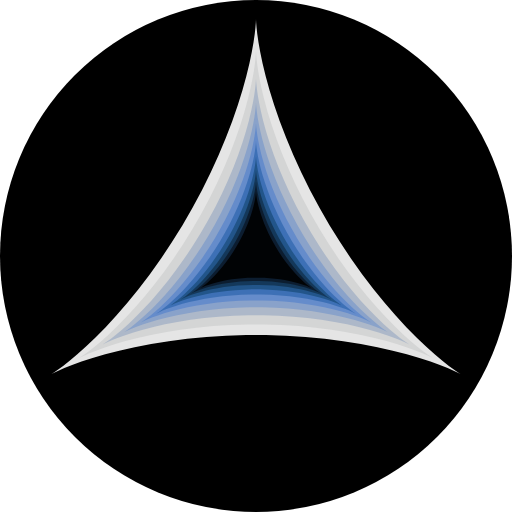
t = 0.00 s
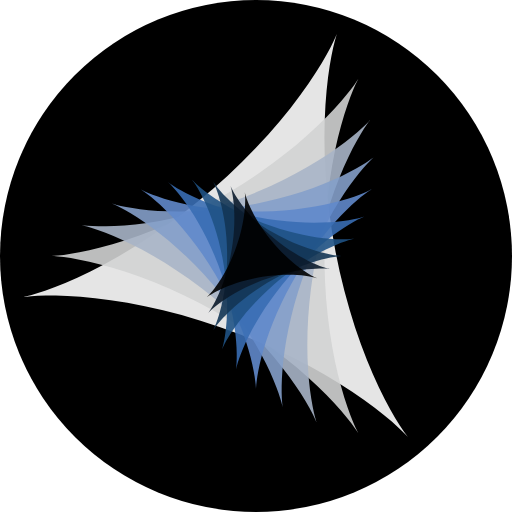
t = 1.67 s
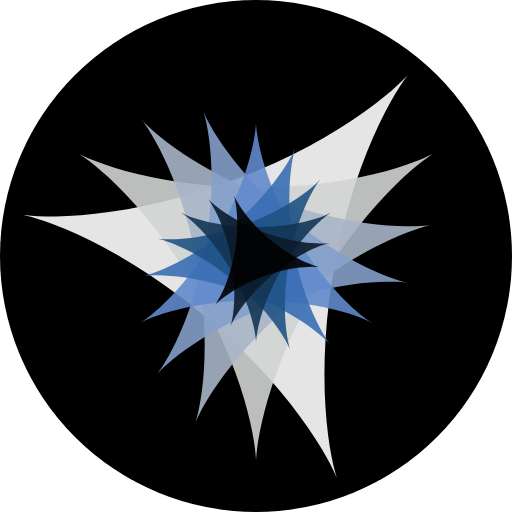
t = 3.33 s
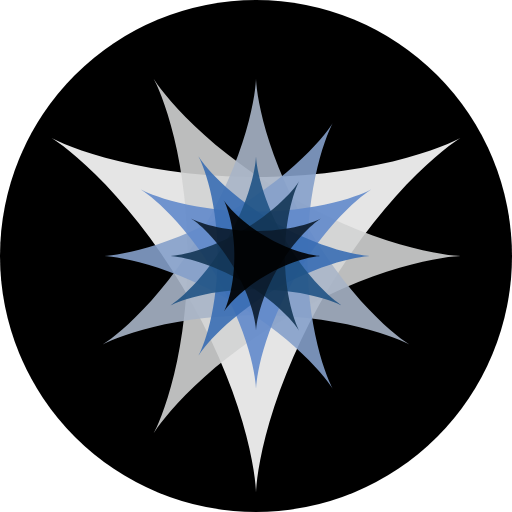
t = 5.00 s
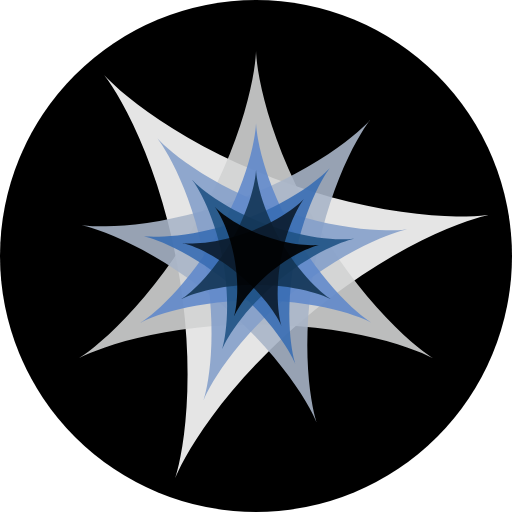
t = 6.67 s
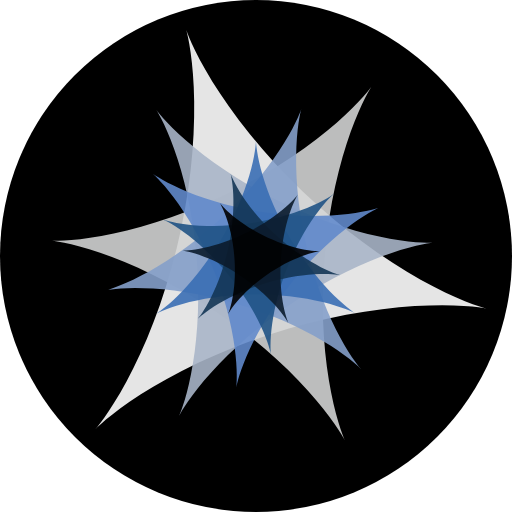
t = 8.57 s

The animated SVG that drew these frames (rendered in a browser with its animation timeline set to each time). Animation: 10 SMIL elements (animateTransform=10); frames cover the first 8.57 s, repeats indefinitely.

<?xml version="1.0" encoding="UTF-8"?>
<svg xmlns="http://www.w3.org/2000/svg" xmlns:xlink="http://www.w3.org/1999/xlink" width="100%" height="100%" viewBox="0 0 720 720" version="1.1">
  <rect id="spiro_bg" x="0" y="0" rx="50%" ry="50%" width="100%" height="100%" style="fill:#000000FF;stroke:none;"/>
  <g id="spiro_3_1_1_12883" transform=" scale(1 1) translate(0 0)">
    <path style="fill:#FFFFFFE5;fill-rule:evenodd; stroke:none;" d="M 648.675781 526.667969 L 647.527344 525.972656 L 644.15625 523.796875 L 638.683594 520.019531 L 631.261719 514.546875 L 622.058594 507.300781 L 611.265625 498.234375 L 599.078125 487.328125 L 585.71875 474.582031 L 571.410156 460.035156 L 556.375 443.75 L 540.84375 425.820313 L 525.042969 406.367188 L 509.195313 385.539063 L 493.503906 363.5 L 478.167969 340.449219 L 463.371094 316.597656 L 449.273438 292.179688 L 436.015625 267.4375 L 423.722656 242.632813 L 412.480469 218.027344 L 402.367188 193.882813 L 393.417969 170.472656 L 385.65625 148.058594 L 379.070313 126.898438 L 373.628906 107.230469 L 369.273438 89.289063 L 365.917969 73.28125 L 363.460938 59.398438 L 361.789063 47.804688 L 360.761719 38.640625 L 360.226563 32.015625 L 360.027344 28.007813 L 360 26.667969 L 359.972656 28.007813 L 359.773438 32.015625 L 359.238281 38.640625 L 358.210938 47.804688 L 356.539063 59.398438 L 354.082031 73.28125 L 350.726563 89.289063 L 346.371094 107.230469 L 340.929688 126.898438 L 334.34375 148.058594 L 326.582031 170.472656 L 317.632813 193.882813 L 307.519531 218.027344 L 296.277344 242.632813 L 283.984375 267.4375 L 270.726563 292.179688 L 256.628906 316.597656 L 241.832031 340.449219 L 226.496094 363.5 L 210.804688 385.539063 L 194.957031 406.367188 L 179.15625 425.820313 L 163.625 443.75 L 148.589844 460.035156 L 134.28125 474.582031 L 120.921875 487.328125 L 108.734375 498.234375 L 97.941406 507.300781 L 88.738281 514.546875 L 81.316406 520.019531 L 75.84375 523.796875 L 72.472656 525.972656 L 71.324219 526.667969 L 72.5 526.019531 L 76.070313 524.1875 L 82.074219 521.335938 L 90.527344 517.644531 L 101.402344 513.300781 L 114.652344 508.484375 L 130.191406 503.386719 L 147.910156 498.1875 L 167.664063 493.066406 L 189.28125 488.191406 L 212.574219 483.703125 L 237.320313 479.746094 L 263.289063 476.4375 L 290.21875 473.867188 L 317.847656 472.113281 L 345.902344 471.222656 L 374.097656 471.222656 L 402.152344 472.113281 L 429.78125 473.867188 L 456.710938 476.4375 L 482.679688 479.746094 L 507.425781 483.703125 L 530.71875 488.191406 L 552.335938 493.066406 L 572.089844 498.1875 L 589.808594 503.386719 L 605.347656 508.484375 L 618.597656 513.300781 L 629.472656 517.644531 L 637.925781 521.335938 L 643.929688 524.1875 L 647.5 526.019531 Z M 648.675781 526.667969 "/>
    <animateTransform attributeType="xml" attributeName="transform" type="rotate" from="0 360 360" to="360 360 360" dur="30s" additive="sum" repeatCount="indefinite"/>
  </g>
  <g xmlns="http://www.w3.org/2000/svg" id="spiro_3_1_1_12883" transform=" scale(0.866025403784439 0.866025403784439) translate(55.6921938165306 55.6921938165306)">
    <path style="fill:#D1D2D3E5;fill-rule:evenodd; stroke:none;" d="M 648.675781 526.667969 L 647.527344 525.972656 L 644.15625 523.796875 L 638.683594 520.019531 L 631.261719 514.546875 L 622.058594 507.300781 L 611.265625 498.234375 L 599.078125 487.328125 L 585.71875 474.582031 L 571.410156 460.035156 L 556.375 443.75 L 540.84375 425.820313 L 525.042969 406.367188 L 509.195313 385.539063 L 493.503906 363.5 L 478.167969 340.449219 L 463.371094 316.597656 L 449.273438 292.179688 L 436.015625 267.4375 L 423.722656 242.632813 L 412.480469 218.027344 L 402.367188 193.882813 L 393.417969 170.472656 L 385.65625 148.058594 L 379.070313 126.898438 L 373.628906 107.230469 L 369.273438 89.289063 L 365.917969 73.28125 L 363.460938 59.398438 L 361.789063 47.804688 L 360.761719 38.640625 L 360.226563 32.015625 L 360.027344 28.007813 L 360 26.667969 L 359.972656 28.007813 L 359.773438 32.015625 L 359.238281 38.640625 L 358.210938 47.804688 L 356.539063 59.398438 L 354.082031 73.28125 L 350.726563 89.289063 L 346.371094 107.230469 L 340.929688 126.898438 L 334.34375 148.058594 L 326.582031 170.472656 L 317.632813 193.882813 L 307.519531 218.027344 L 296.277344 242.632813 L 283.984375 267.4375 L 270.726563 292.179688 L 256.628906 316.597656 L 241.832031 340.449219 L 226.496094 363.5 L 210.804688 385.539063 L 194.957031 406.367188 L 179.15625 425.820313 L 163.625 443.75 L 148.589844 460.035156 L 134.28125 474.582031 L 120.921875 487.328125 L 108.734375 498.234375 L 97.941406 507.300781 L 88.738281 514.546875 L 81.316406 520.019531 L 75.84375 523.796875 L 72.472656 525.972656 L 71.324219 526.667969 L 72.5 526.019531 L 76.070313 524.1875 L 82.074219 521.335938 L 90.527344 517.644531 L 101.402344 513.300781 L 114.652344 508.484375 L 130.191406 503.386719 L 147.910156 498.1875 L 167.664063 493.066406 L 189.28125 488.191406 L 212.574219 483.703125 L 237.320313 479.746094 L 263.289063 476.4375 L 290.21875 473.867188 L 317.847656 472.113281 L 345.902344 471.222656 L 374.097656 471.222656 L 402.152344 472.113281 L 429.78125 473.867188 L 456.710938 476.4375 L 482.679688 479.746094 L 507.425781 483.703125 L 530.71875 488.191406 L 552.335938 493.066406 L 572.089844 498.1875 L 589.808594 503.386719 L 605.347656 508.484375 L 618.597656 513.300781 L 629.472656 517.644531 L 637.925781 521.335938 L 643.929688 524.1875 L 647.5 526.019531 Z M 648.675781 526.667969 "/>
    <animateTransform attributeType="xml" attributeName="transform" type="rotate" from="0 360 360" to="360 360 360" dur="20s" additive="sum" repeatCount="indefinite"/>
  </g>
  <g xmlns="http://www.w3.org/2000/svg" id="spiro_3_1_1_12883" transform=" scale(0.75 0.75) translate(120 120)">
    <path style="fill:#A8B4C7E5;fill-rule:evenodd; stroke:none;" d="M 648.675781 526.667969 L 647.527344 525.972656 L 644.15625 523.796875 L 638.683594 520.019531 L 631.261719 514.546875 L 622.058594 507.300781 L 611.265625 498.234375 L 599.078125 487.328125 L 585.71875 474.582031 L 571.410156 460.035156 L 556.375 443.75 L 540.84375 425.820313 L 525.042969 406.367188 L 509.195313 385.539063 L 493.503906 363.5 L 478.167969 340.449219 L 463.371094 316.597656 L 449.273438 292.179688 L 436.015625 267.4375 L 423.722656 242.632813 L 412.480469 218.027344 L 402.367188 193.882813 L 393.417969 170.472656 L 385.65625 148.058594 L 379.070313 126.898438 L 373.628906 107.230469 L 369.273438 89.289063 L 365.917969 73.28125 L 363.460938 59.398438 L 361.789063 47.804688 L 360.761719 38.640625 L 360.226563 32.015625 L 360.027344 28.007813 L 360 26.667969 L 359.972656 28.007813 L 359.773438 32.015625 L 359.238281 38.640625 L 358.210938 47.804688 L 356.539063 59.398438 L 354.082031 73.28125 L 350.726563 89.289063 L 346.371094 107.230469 L 340.929688 126.898438 L 334.34375 148.058594 L 326.582031 170.472656 L 317.632813 193.882813 L 307.519531 218.027344 L 296.277344 242.632813 L 283.984375 267.4375 L 270.726563 292.179688 L 256.628906 316.597656 L 241.832031 340.449219 L 226.496094 363.5 L 210.804688 385.539063 L 194.957031 406.367188 L 179.15625 425.820313 L 163.625 443.75 L 148.589844 460.035156 L 134.28125 474.582031 L 120.921875 487.328125 L 108.734375 498.234375 L 97.941406 507.300781 L 88.738281 514.546875 L 81.316406 520.019531 L 75.84375 523.796875 L 72.472656 525.972656 L 71.324219 526.667969 L 72.5 526.019531 L 76.070313 524.1875 L 82.074219 521.335938 L 90.527344 517.644531 L 101.402344 513.300781 L 114.652344 508.484375 L 130.191406 503.386719 L 147.910156 498.1875 L 167.664063 493.066406 L 189.28125 488.191406 L 212.574219 483.703125 L 237.320313 479.746094 L 263.289063 476.4375 L 290.21875 473.867188 L 317.847656 472.113281 L 345.902344 471.222656 L 374.097656 471.222656 L 402.152344 472.113281 L 429.78125 473.867188 L 456.710938 476.4375 L 482.679688 479.746094 L 507.425781 483.703125 L 530.71875 488.191406 L 552.335938 493.066406 L 572.089844 498.1875 L 589.808594 503.386719 L 605.347656 508.484375 L 618.597656 513.300781 L 629.472656 517.644531 L 637.925781 521.335938 L 643.929688 524.1875 L 647.5 526.019531 Z M 648.675781 526.667969 "/>
    <animateTransform attributeType="xml" attributeName="transform" type="rotate" from="0 360 360" to="360 360 360" dur="15s" additive="sum" repeatCount="indefinite"/>
  </g>
  <g xmlns="http://www.w3.org/2000/svg" id="spiro_3_1_1_12883" transform=" scale(0.649519052838329 0.649519052838329) translate(194.256258422041 194.256258422041)">
    <path style="fill:#859FCAE5;fill-rule:evenodd; stroke:none;" d="M 648.675781 526.667969 L 647.527344 525.972656 L 644.15625 523.796875 L 638.683594 520.019531 L 631.261719 514.546875 L 622.058594 507.300781 L 611.265625 498.234375 L 599.078125 487.328125 L 585.71875 474.582031 L 571.410156 460.035156 L 556.375 443.75 L 540.84375 425.820313 L 525.042969 406.367188 L 509.195313 385.539063 L 493.503906 363.5 L 478.167969 340.449219 L 463.371094 316.597656 L 449.273438 292.179688 L 436.015625 267.4375 L 423.722656 242.632813 L 412.480469 218.027344 L 402.367188 193.882813 L 393.417969 170.472656 L 385.65625 148.058594 L 379.070313 126.898438 L 373.628906 107.230469 L 369.273438 89.289063 L 365.917969 73.28125 L 363.460938 59.398438 L 361.789063 47.804688 L 360.761719 38.640625 L 360.226563 32.015625 L 360.027344 28.007813 L 360 26.667969 L 359.972656 28.007813 L 359.773438 32.015625 L 359.238281 38.640625 L 358.210938 47.804688 L 356.539063 59.398438 L 354.082031 73.28125 L 350.726563 89.289063 L 346.371094 107.230469 L 340.929688 126.898438 L 334.34375 148.058594 L 326.582031 170.472656 L 317.632813 193.882813 L 307.519531 218.027344 L 296.277344 242.632813 L 283.984375 267.4375 L 270.726563 292.179688 L 256.628906 316.597656 L 241.832031 340.449219 L 226.496094 363.5 L 210.804688 385.539063 L 194.957031 406.367188 L 179.15625 425.820313 L 163.625 443.75 L 148.589844 460.035156 L 134.28125 474.582031 L 120.921875 487.328125 L 108.734375 498.234375 L 97.941406 507.300781 L 88.738281 514.546875 L 81.316406 520.019531 L 75.84375 523.796875 L 72.472656 525.972656 L 71.324219 526.667969 L 72.5 526.019531 L 76.070313 524.1875 L 82.074219 521.335938 L 90.527344 517.644531 L 101.402344 513.300781 L 114.652344 508.484375 L 130.191406 503.386719 L 147.910156 498.1875 L 167.664063 493.066406 L 189.28125 488.191406 L 212.574219 483.703125 L 237.320313 479.746094 L 263.289063 476.4375 L 290.21875 473.867188 L 317.847656 472.113281 L 345.902344 471.222656 L 374.097656 471.222656 L 402.152344 472.113281 L 429.78125 473.867188 L 456.710938 476.4375 L 482.679688 479.746094 L 507.425781 483.703125 L 530.71875 488.191406 L 552.335938 493.066406 L 572.089844 498.1875 L 589.808594 503.386719 L 605.347656 508.484375 L 618.597656 513.300781 L 629.472656 517.644531 L 637.925781 521.335938 L 643.929688 524.1875 L 647.5 526.019531 Z M 648.675781 526.667969 "/>
    <animateTransform attributeType="xml" attributeName="transform" type="rotate" from="0 360 360" to="360 360 360" dur="12s" additive="sum" repeatCount="indefinite"/>
  </g>
  <g xmlns="http://www.w3.org/2000/svg" id="spiro_3_1_1_12883" transform=" scale(0.5625 0.5625) translate(280 280)">
    <path style="fill:#6189CBE5;fill-rule:evenodd; stroke:none;" d="M 648.675781 526.667969 L 647.527344 525.972656 L 644.15625 523.796875 L 638.683594 520.019531 L 631.261719 514.546875 L 622.058594 507.300781 L 611.265625 498.234375 L 599.078125 487.328125 L 585.71875 474.582031 L 571.410156 460.035156 L 556.375 443.75 L 540.84375 425.820313 L 525.042969 406.367188 L 509.195313 385.539063 L 493.503906 363.5 L 478.167969 340.449219 L 463.371094 316.597656 L 449.273438 292.179688 L 436.015625 267.4375 L 423.722656 242.632813 L 412.480469 218.027344 L 402.367188 193.882813 L 393.417969 170.472656 L 385.65625 148.058594 L 379.070313 126.898438 L 373.628906 107.230469 L 369.273438 89.289063 L 365.917969 73.28125 L 363.460938 59.398438 L 361.789063 47.804688 L 360.761719 38.640625 L 360.226563 32.015625 L 360.027344 28.007813 L 360 26.667969 L 359.972656 28.007813 L 359.773438 32.015625 L 359.238281 38.640625 L 358.210938 47.804688 L 356.539063 59.398438 L 354.082031 73.28125 L 350.726563 89.289063 L 346.371094 107.230469 L 340.929688 126.898438 L 334.34375 148.058594 L 326.582031 170.472656 L 317.632813 193.882813 L 307.519531 218.027344 L 296.277344 242.632813 L 283.984375 267.4375 L 270.726563 292.179688 L 256.628906 316.597656 L 241.832031 340.449219 L 226.496094 363.5 L 210.804688 385.539063 L 194.957031 406.367188 L 179.15625 425.820313 L 163.625 443.75 L 148.589844 460.035156 L 134.28125 474.582031 L 120.921875 487.328125 L 108.734375 498.234375 L 97.941406 507.300781 L 88.738281 514.546875 L 81.316406 520.019531 L 75.84375 523.796875 L 72.472656 525.972656 L 71.324219 526.667969 L 72.5 526.019531 L 76.070313 524.1875 L 82.074219 521.335938 L 90.527344 517.644531 L 101.402344 513.300781 L 114.652344 508.484375 L 130.191406 503.386719 L 147.910156 498.1875 L 167.664063 493.066406 L 189.28125 488.191406 L 212.574219 483.703125 L 237.320313 479.746094 L 263.289063 476.4375 L 290.21875 473.867188 L 317.847656 472.113281 L 345.902344 471.222656 L 374.097656 471.222656 L 402.152344 472.113281 L 429.78125 473.867188 L 456.710938 476.4375 L 482.679688 479.746094 L 507.425781 483.703125 L 530.71875 488.191406 L 552.335938 493.066406 L 572.089844 498.1875 L 589.808594 503.386719 L 605.347656 508.484375 L 618.597656 513.300781 L 629.472656 517.644531 L 637.925781 521.335938 L 643.929688 524.1875 L 647.5 526.019531 Z M 648.675781 526.667969 "/>
    <animateTransform attributeType="xml" attributeName="transform" type="rotate" from="0 360 360" to="360 360 360" dur="10s" additive="sum" repeatCount="indefinite"/>
  </g>
  <g xmlns="http://www.w3.org/2000/svg" id="spiro_3_1_1_12883" transform=" scale(0.487139289628747 0.487139289628747) translate(379.008344562721 379.008344562721)">
    <path style="fill:#396DB3E5;fill-rule:evenodd; stroke:none;" d="M 648.675781 526.667969 L 647.527344 525.972656 L 644.15625 523.796875 L 638.683594 520.019531 L 631.261719 514.546875 L 622.058594 507.300781 L 611.265625 498.234375 L 599.078125 487.328125 L 585.71875 474.582031 L 571.410156 460.035156 L 556.375 443.75 L 540.84375 425.820313 L 525.042969 406.367188 L 509.195313 385.539063 L 493.503906 363.5 L 478.167969 340.449219 L 463.371094 316.597656 L 449.273438 292.179688 L 436.015625 267.4375 L 423.722656 242.632813 L 412.480469 218.027344 L 402.367188 193.882813 L 393.417969 170.472656 L 385.65625 148.058594 L 379.070313 126.898438 L 373.628906 107.230469 L 369.273438 89.289063 L 365.917969 73.28125 L 363.460938 59.398438 L 361.789063 47.804688 L 360.761719 38.640625 L 360.226563 32.015625 L 360.027344 28.007813 L 360 26.667969 L 359.972656 28.007813 L 359.773438 32.015625 L 359.238281 38.640625 L 358.210938 47.804688 L 356.539063 59.398438 L 354.082031 73.28125 L 350.726563 89.289063 L 346.371094 107.230469 L 340.929688 126.898438 L 334.34375 148.058594 L 326.582031 170.472656 L 317.632813 193.882813 L 307.519531 218.027344 L 296.277344 242.632813 L 283.984375 267.4375 L 270.726563 292.179688 L 256.628906 316.597656 L 241.832031 340.449219 L 226.496094 363.5 L 210.804688 385.539063 L 194.957031 406.367188 L 179.15625 425.820313 L 163.625 443.75 L 148.589844 460.035156 L 134.28125 474.582031 L 120.921875 487.328125 L 108.734375 498.234375 L 97.941406 507.300781 L 88.738281 514.546875 L 81.316406 520.019531 L 75.84375 523.796875 L 72.472656 525.972656 L 71.324219 526.667969 L 72.5 526.019531 L 76.070313 524.1875 L 82.074219 521.335938 L 90.527344 517.644531 L 101.402344 513.300781 L 114.652344 508.484375 L 130.191406 503.386719 L 147.910156 498.1875 L 167.664063 493.066406 L 189.28125 488.191406 L 212.574219 483.703125 L 237.320313 479.746094 L 263.289063 476.4375 L 290.21875 473.867188 L 317.847656 472.113281 L 345.902344 471.222656 L 374.097656 471.222656 L 402.152344 472.113281 L 429.78125 473.867188 L 456.710938 476.4375 L 482.679688 479.746094 L 507.425781 483.703125 L 530.71875 488.191406 L 552.335938 493.066406 L 572.089844 498.1875 L 589.808594 503.386719 L 605.347656 508.484375 L 618.597656 513.300781 L 629.472656 517.644531 L 637.925781 521.335938 L 643.929688 524.1875 L 647.5 526.019531 Z M 648.675781 526.667969 "/>
    <animateTransform attributeType="xml" attributeName="transform" type="rotate" from="0 360 360" to="360 360 360" dur="8.57142857142857s" additive="sum" repeatCount="indefinite"/>
  </g>
  <g xmlns="http://www.w3.org/2000/svg" id="spiro_3_1_1_12883" transform=" scale(0.421875 0.421875) translate(493.333333333333 493.333333333333)">
    <path style="fill:#1F5284E5;fill-rule:evenodd; stroke:none;" d="M 648.675781 526.667969 L 647.527344 525.972656 L 644.15625 523.796875 L 638.683594 520.019531 L 631.261719 514.546875 L 622.058594 507.300781 L 611.265625 498.234375 L 599.078125 487.328125 L 585.71875 474.582031 L 571.410156 460.035156 L 556.375 443.75 L 540.84375 425.820313 L 525.042969 406.367188 L 509.195313 385.539063 L 493.503906 363.5 L 478.167969 340.449219 L 463.371094 316.597656 L 449.273438 292.179688 L 436.015625 267.4375 L 423.722656 242.632813 L 412.480469 218.027344 L 402.367188 193.882813 L 393.417969 170.472656 L 385.65625 148.058594 L 379.070313 126.898438 L 373.628906 107.230469 L 369.273438 89.289063 L 365.917969 73.28125 L 363.460938 59.398438 L 361.789063 47.804688 L 360.761719 38.640625 L 360.226563 32.015625 L 360.027344 28.007813 L 360 26.667969 L 359.972656 28.007813 L 359.773438 32.015625 L 359.238281 38.640625 L 358.210938 47.804688 L 356.539063 59.398438 L 354.082031 73.28125 L 350.726563 89.289063 L 346.371094 107.230469 L 340.929688 126.898438 L 334.34375 148.058594 L 326.582031 170.472656 L 317.632813 193.882813 L 307.519531 218.027344 L 296.277344 242.632813 L 283.984375 267.4375 L 270.726563 292.179688 L 256.628906 316.597656 L 241.832031 340.449219 L 226.496094 363.5 L 210.804688 385.539063 L 194.957031 406.367188 L 179.15625 425.820313 L 163.625 443.75 L 148.589844 460.035156 L 134.28125 474.582031 L 120.921875 487.328125 L 108.734375 498.234375 L 97.941406 507.300781 L 88.738281 514.546875 L 81.316406 520.019531 L 75.84375 523.796875 L 72.472656 525.972656 L 71.324219 526.667969 L 72.5 526.019531 L 76.070313 524.1875 L 82.074219 521.335938 L 90.527344 517.644531 L 101.402344 513.300781 L 114.652344 508.484375 L 130.191406 503.386719 L 147.910156 498.1875 L 167.664063 493.066406 L 189.28125 488.191406 L 212.574219 483.703125 L 237.320313 479.746094 L 263.289063 476.4375 L 290.21875 473.867188 L 317.847656 472.113281 L 345.902344 471.222656 L 374.097656 471.222656 L 402.152344 472.113281 L 429.78125 473.867188 L 456.710938 476.4375 L 482.679688 479.746094 L 507.425781 483.703125 L 530.71875 488.191406 L 552.335938 493.066406 L 572.089844 498.1875 L 589.808594 503.386719 L 605.347656 508.484375 L 618.597656 513.300781 L 629.472656 517.644531 L 637.925781 521.335938 L 643.929688 524.1875 L 647.5 526.019531 Z M 648.675781 526.667969 "/>
    <animateTransform attributeType="xml" attributeName="transform" type="rotate" from="0 360 360" to="360 360 360" dur="7.5s" additive="sum" repeatCount="indefinite"/>
  </g>
  <g xmlns="http://www.w3.org/2000/svg" id="spiro_3_1_1_12883" transform=" scale(0.36535446722156 0.36535446722156) translate(625.344459416961 625.344459416961)">
    <path style="fill:#133555E5;fill-rule:evenodd; stroke:none;" d="M 648.675781 526.667969 L 647.527344 525.972656 L 644.15625 523.796875 L 638.683594 520.019531 L 631.261719 514.546875 L 622.058594 507.300781 L 611.265625 498.234375 L 599.078125 487.328125 L 585.71875 474.582031 L 571.410156 460.035156 L 556.375 443.75 L 540.84375 425.820313 L 525.042969 406.367188 L 509.195313 385.539063 L 493.503906 363.5 L 478.167969 340.449219 L 463.371094 316.597656 L 449.273438 292.179688 L 436.015625 267.4375 L 423.722656 242.632813 L 412.480469 218.027344 L 402.367188 193.882813 L 393.417969 170.472656 L 385.65625 148.058594 L 379.070313 126.898438 L 373.628906 107.230469 L 369.273438 89.289063 L 365.917969 73.28125 L 363.460938 59.398438 L 361.789063 47.804688 L 360.761719 38.640625 L 360.226563 32.015625 L 360.027344 28.007813 L 360 26.667969 L 359.972656 28.007813 L 359.773438 32.015625 L 359.238281 38.640625 L 358.210938 47.804688 L 356.539063 59.398438 L 354.082031 73.28125 L 350.726563 89.289063 L 346.371094 107.230469 L 340.929688 126.898438 L 334.34375 148.058594 L 326.582031 170.472656 L 317.632813 193.882813 L 307.519531 218.027344 L 296.277344 242.632813 L 283.984375 267.4375 L 270.726563 292.179688 L 256.628906 316.597656 L 241.832031 340.449219 L 226.496094 363.5 L 210.804688 385.539063 L 194.957031 406.367188 L 179.15625 425.820313 L 163.625 443.75 L 148.589844 460.035156 L 134.28125 474.582031 L 120.921875 487.328125 L 108.734375 498.234375 L 97.941406 507.300781 L 88.738281 514.546875 L 81.316406 520.019531 L 75.84375 523.796875 L 72.472656 525.972656 L 71.324219 526.667969 L 72.5 526.019531 L 76.070313 524.1875 L 82.074219 521.335938 L 90.527344 517.644531 L 101.402344 513.300781 L 114.652344 508.484375 L 130.191406 503.386719 L 147.910156 498.1875 L 167.664063 493.066406 L 189.28125 488.191406 L 212.574219 483.703125 L 237.320313 479.746094 L 263.289063 476.4375 L 290.21875 473.867188 L 317.847656 472.113281 L 345.902344 471.222656 L 374.097656 471.222656 L 402.152344 472.113281 L 429.78125 473.867188 L 456.710938 476.4375 L 482.679688 479.746094 L 507.425781 483.703125 L 530.71875 488.191406 L 552.335938 493.066406 L 572.089844 498.1875 L 589.808594 503.386719 L 605.347656 508.484375 L 618.597656 513.300781 L 629.472656 517.644531 L 637.925781 521.335938 L 643.929688 524.1875 L 647.5 526.019531 Z M 648.675781 526.667969 "/>
    <animateTransform attributeType="xml" attributeName="transform" type="rotate" from="0 360 360" to="360 360 360" dur="6.66666666666667s" additive="sum" repeatCount="indefinite"/>
  </g>
  <g xmlns="http://www.w3.org/2000/svg" id="spiro_3_1_1_12883" transform=" scale(0.31640625 0.31640625) translate(777.777777777778 777.777777777778)">
    <path style="fill:#0B1B2BE5;fill-rule:evenodd; stroke:none;" d="M 648.675781 526.667969 L 647.527344 525.972656 L 644.15625 523.796875 L 638.683594 520.019531 L 631.261719 514.546875 L 622.058594 507.300781 L 611.265625 498.234375 L 599.078125 487.328125 L 585.71875 474.582031 L 571.410156 460.035156 L 556.375 443.75 L 540.84375 425.820313 L 525.042969 406.367188 L 509.195313 385.539063 L 493.503906 363.5 L 478.167969 340.449219 L 463.371094 316.597656 L 449.273438 292.179688 L 436.015625 267.4375 L 423.722656 242.632813 L 412.480469 218.027344 L 402.367188 193.882813 L 393.417969 170.472656 L 385.65625 148.058594 L 379.070313 126.898438 L 373.628906 107.230469 L 369.273438 89.289063 L 365.917969 73.28125 L 363.460938 59.398438 L 361.789063 47.804688 L 360.761719 38.640625 L 360.226563 32.015625 L 360.027344 28.007813 L 360 26.667969 L 359.972656 28.007813 L 359.773438 32.015625 L 359.238281 38.640625 L 358.210938 47.804688 L 356.539063 59.398438 L 354.082031 73.28125 L 350.726563 89.289063 L 346.371094 107.230469 L 340.929688 126.898438 L 334.34375 148.058594 L 326.582031 170.472656 L 317.632813 193.882813 L 307.519531 218.027344 L 296.277344 242.632813 L 283.984375 267.4375 L 270.726563 292.179688 L 256.628906 316.597656 L 241.832031 340.449219 L 226.496094 363.5 L 210.804688 385.539063 L 194.957031 406.367188 L 179.15625 425.820313 L 163.625 443.75 L 148.589844 460.035156 L 134.28125 474.582031 L 120.921875 487.328125 L 108.734375 498.234375 L 97.941406 507.300781 L 88.738281 514.546875 L 81.316406 520.019531 L 75.84375 523.796875 L 72.472656 525.972656 L 71.324219 526.667969 L 72.5 526.019531 L 76.070313 524.1875 L 82.074219 521.335938 L 90.527344 517.644531 L 101.402344 513.300781 L 114.652344 508.484375 L 130.191406 503.386719 L 147.910156 498.1875 L 167.664063 493.066406 L 189.28125 488.191406 L 212.574219 483.703125 L 237.320313 479.746094 L 263.289063 476.4375 L 290.21875 473.867188 L 317.847656 472.113281 L 345.902344 471.222656 L 374.097656 471.222656 L 402.152344 472.113281 L 429.78125 473.867188 L 456.710938 476.4375 L 482.679688 479.746094 L 507.425781 483.703125 L 530.71875 488.191406 L 552.335938 493.066406 L 572.089844 498.1875 L 589.808594 503.386719 L 605.347656 508.484375 L 618.597656 513.300781 L 629.472656 517.644531 L 637.925781 521.335938 L 643.929688 524.1875 L 647.5 526.019531 Z M 648.675781 526.667969 "/>
    <animateTransform attributeType="xml" attributeName="transform" type="rotate" from="0 360 360" to="360 360 360" dur="6s" additive="sum" repeatCount="indefinite"/>
  </g>
  <g xmlns="http://www.w3.org/2000/svg" id="spiro_3_1_1_12883" transform=" scale(0.27401585041617 0.27401585041617) translate(953.792612555948 953.792612555948)">
    <path style="fill:#000000E5;fill-rule:evenodd; stroke:none;" d="M 648.675781 526.667969 L 647.527344 525.972656 L 644.15625 523.796875 L 638.683594 520.019531 L 631.261719 514.546875 L 622.058594 507.300781 L 611.265625 498.234375 L 599.078125 487.328125 L 585.71875 474.582031 L 571.410156 460.035156 L 556.375 443.75 L 540.84375 425.820313 L 525.042969 406.367188 L 509.195313 385.539063 L 493.503906 363.5 L 478.167969 340.449219 L 463.371094 316.597656 L 449.273438 292.179688 L 436.015625 267.4375 L 423.722656 242.632813 L 412.480469 218.027344 L 402.367188 193.882813 L 393.417969 170.472656 L 385.65625 148.058594 L 379.070313 126.898438 L 373.628906 107.230469 L 369.273438 89.289063 L 365.917969 73.28125 L 363.460938 59.398438 L 361.789063 47.804688 L 360.761719 38.640625 L 360.226563 32.015625 L 360.027344 28.007813 L 360 26.667969 L 359.972656 28.007813 L 359.773438 32.015625 L 359.238281 38.640625 L 358.210938 47.804688 L 356.539063 59.398438 L 354.082031 73.28125 L 350.726563 89.289063 L 346.371094 107.230469 L 340.929688 126.898438 L 334.34375 148.058594 L 326.582031 170.472656 L 317.632813 193.882813 L 307.519531 218.027344 L 296.277344 242.632813 L 283.984375 267.4375 L 270.726563 292.179688 L 256.628906 316.597656 L 241.832031 340.449219 L 226.496094 363.5 L 210.804688 385.539063 L 194.957031 406.367188 L 179.15625 425.820313 L 163.625 443.75 L 148.589844 460.035156 L 134.28125 474.582031 L 120.921875 487.328125 L 108.734375 498.234375 L 97.941406 507.300781 L 88.738281 514.546875 L 81.316406 520.019531 L 75.84375 523.796875 L 72.472656 525.972656 L 71.324219 526.667969 L 72.5 526.019531 L 76.070313 524.1875 L 82.074219 521.335938 L 90.527344 517.644531 L 101.402344 513.300781 L 114.652344 508.484375 L 130.191406 503.386719 L 147.910156 498.1875 L 167.664063 493.066406 L 189.28125 488.191406 L 212.574219 483.703125 L 237.320313 479.746094 L 263.289063 476.4375 L 290.21875 473.867188 L 317.847656 472.113281 L 345.902344 471.222656 L 374.097656 471.222656 L 402.152344 472.113281 L 429.78125 473.867188 L 456.710938 476.4375 L 482.679688 479.746094 L 507.425781 483.703125 L 530.71875 488.191406 L 552.335938 493.066406 L 572.089844 498.1875 L 589.808594 503.386719 L 605.347656 508.484375 L 618.597656 513.300781 L 629.472656 517.644531 L 637.925781 521.335938 L 643.929688 524.1875 L 647.5 526.019531 Z M 648.675781 526.667969 "/>
    <animateTransform attributeType="xml" attributeName="transform" type="rotate" from="0 360 360" to="360 360 360" dur="5.45454545454545s" additive="sum" repeatCount="indefinite"/>
  </g>
</svg>
